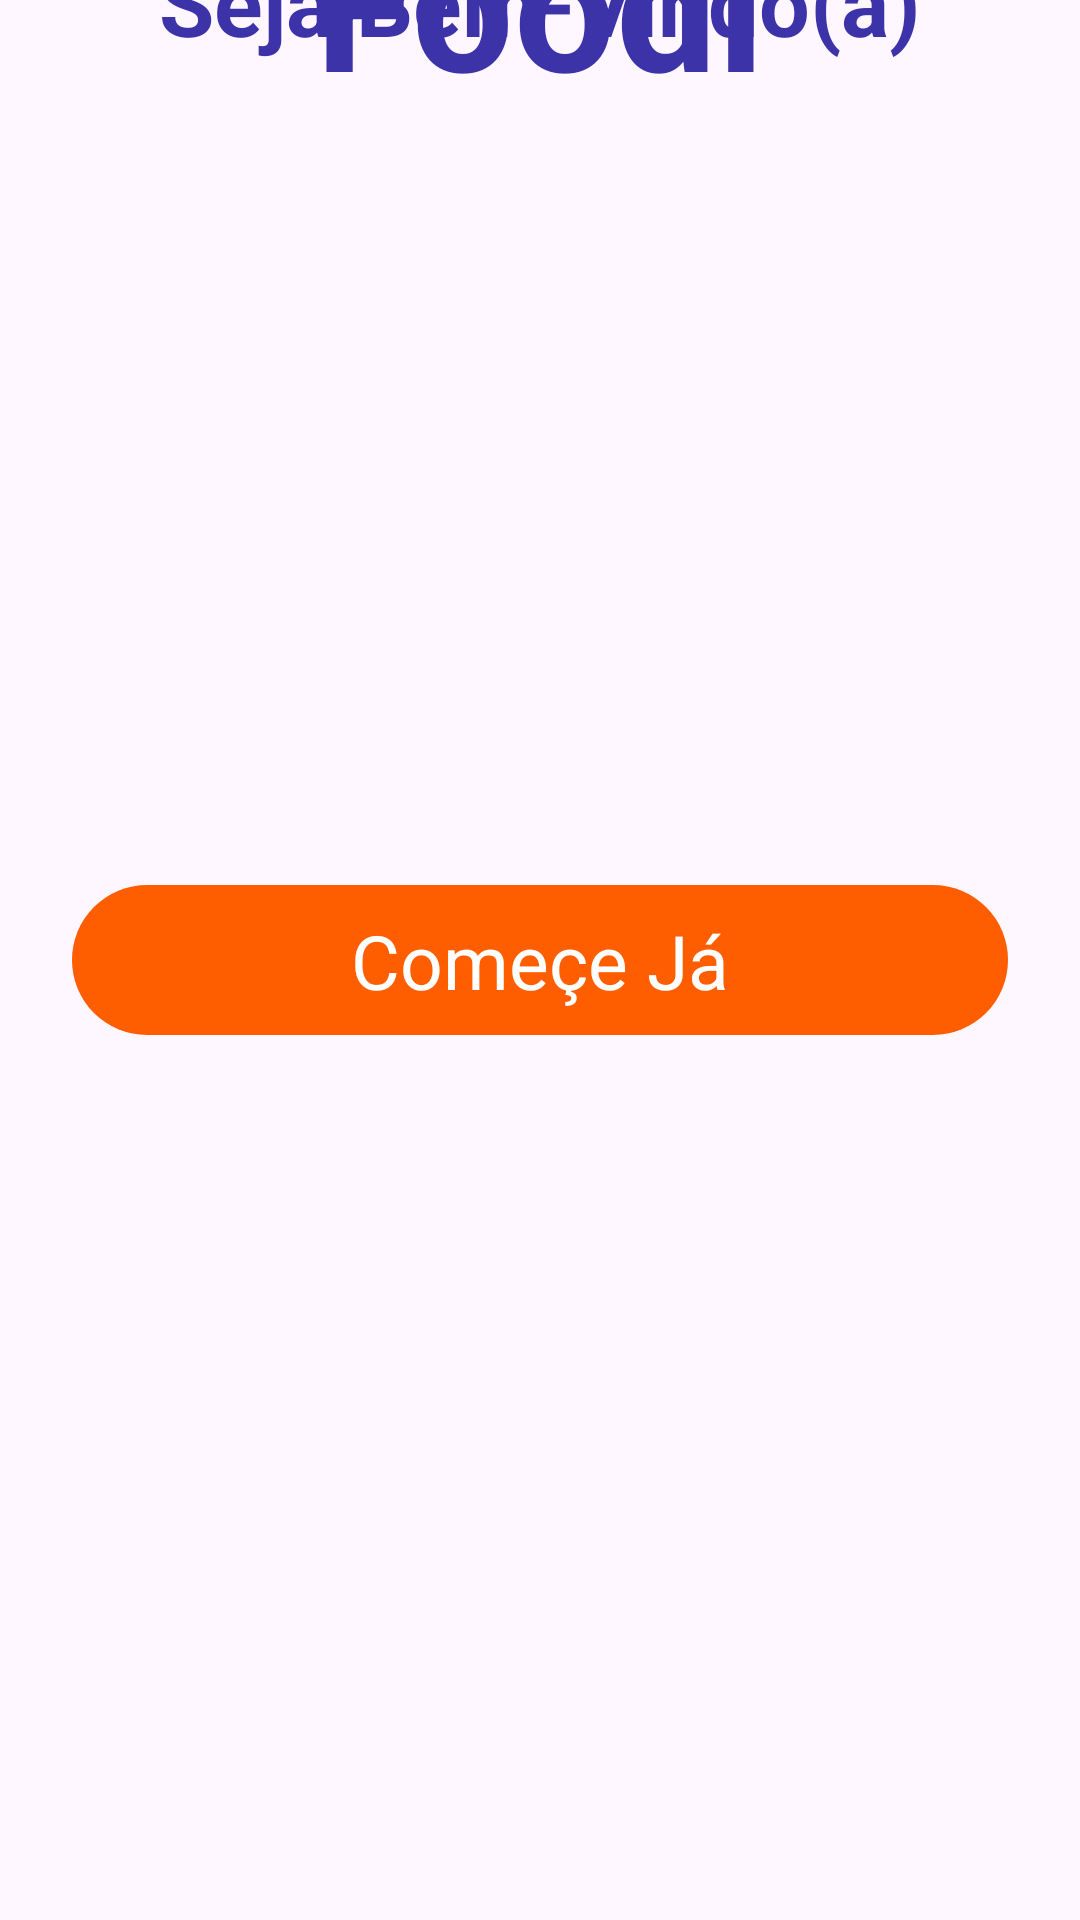

Layout XML and referenced resources for this Android screen:
<!-- AndroidManifest.xml: application theme Theme.FoodApp10 -->
<!-- res/layout/activity_intro.xml -->
<?xml version="1.0" encoding="utf-8"?>
<androidx.constraintlayout.widget.ConstraintLayout xmlns:android="http://schemas.android.com/apk/res/android"
    xmlns:app="http://schemas.android.com/apk/res-auto"
    xmlns:tools="http://schemas.android.com/tools"
    android:layout_width="match_parent"
    android:layout_height="match_parent"
    tools:context=".Activity.IntroActivity">

    <ImageView
        android:id="@+id/imageView"
        android:layout_width="wrap_content"
        android:layout_height="wrap_content"
        android:scaleType="fitXY"
        app:layout_constraintBottom_toBottomOf="parent"
        app:layout_constraintEnd_toEndOf="parent"
        app:layout_constraintStart_toStartOf="parent"
        app:layout_constraintTop_toTopOf="parent"
        app:layout_constraintVertical_bias="0.0"
        app:srcCompat="@drawable/background_intro" />

    <ImageView
        android:id="@+id/imageView2"
        android:layout_width="wrap_content"
        android:layout_height="wrap_content"
        app:layout_constraintBottom_toBottomOf="@+id/imageView"
        app:layout_constraintEnd_toEndOf="parent"
        app:layout_constraintStart_toStartOf="@+id/imageView"
        app:layout_constraintTop_toTopOf="parent"
        app:srcCompat="@drawable/logo" />

    <TextView
        android:id="@+id/textView"
        android:layout_width="wrap_content"
        android:layout_height="wrap_content"
        android:text="Foodi"
        android:textColor="@color/blue_text_color"
        android:textSize="60sp"
        android:textStyle="bold"
        app:layout_constraintBottom_toTopOf="@+id/imageView2"
        app:layout_constraintEnd_toEndOf="parent"
        app:layout_constraintStart_toStartOf="parent"
        app:layout_constraintTop_toTopOf="@+id/imageView" />

    <TextView
        android:id="@+id/textView2"
        android:layout_width="wrap_content"
        android:layout_height="wrap_content"
        android:text="Seja Bem-Vindo(a)"
        android:textColor="@color/blue_text_color"
        android:textSize="30sp"
        android:textStyle="bold"
        app:layout_constraintBottom_toBottomOf="@+id/imageView"
        app:layout_constraintEnd_toEndOf="parent"
        app:layout_constraintStart_toStartOf="parent"
        app:layout_constraintTop_toBottomOf="@+id/imageView2" />

    <androidx.constraintlayout.widget.ConstraintLayout
        android:id="@+id/startBtn"
        android:layout_width="0dp"
        android:layout_height="50dp"
        android:layout_marginStart="24dp"
        android:layout_marginEnd="24dp"
        android:background="@drawable/orange_button"
        app:layout_constraintBottom_toBottomOf="parent"
        app:layout_constraintEnd_toEndOf="parent"
        app:layout_constraintStart_toStartOf="parent"
        app:layout_constraintTop_toBottomOf="@+id/imageView">

        <TextView
            android:id="@+id/textView4"
            android:layout_width="wrap_content"
            android:layout_height="wrap_content"
            android:text="Começe Já"
            android:textColor="@color/white"
            android:textSize="25sp"
            app:layout_constraintBottom_toBottomOf="parent"
            app:layout_constraintEnd_toEndOf="parent"
            app:layout_constraintStart_toStartOf="parent"
            app:layout_constraintTop_toTopOf="parent" />
    </androidx.constraintlayout.widget.ConstraintLayout>
</androidx.constraintlayout.widget.ConstraintLayout>
<!-- resources referenced by this layout -->
<resources>
  <color name="blue_text_color">#3d33a8</color>
  <color name="white">#FFFFFFFF</color>
  <!-- drawable orange_button (drawable) -->
  <?xml version="1.0" encoding="utf-8"?>
  <selector xmlns:android="http://schemas.android.com/apk/res/android">
  <item>
      <shape android:shape="rectangle">
          <solid android:color="#ff5e00"></solid>
          <corners android:radius="50dp"></corners>
      </shape>
  </item>
  </selector>
  <style name="Theme.FoodApp10" parent="Base.Theme.FoodApp10" />
  <style name="Base.Theme.FoodApp10" parent="Theme.Material3.DayNight.NoActionBar">
          
          <item name="colorPrimary">#FF5E00</item>
          <item name="colorPrimaryVariant">#FF5E00</item>
      </style>
</resources>
